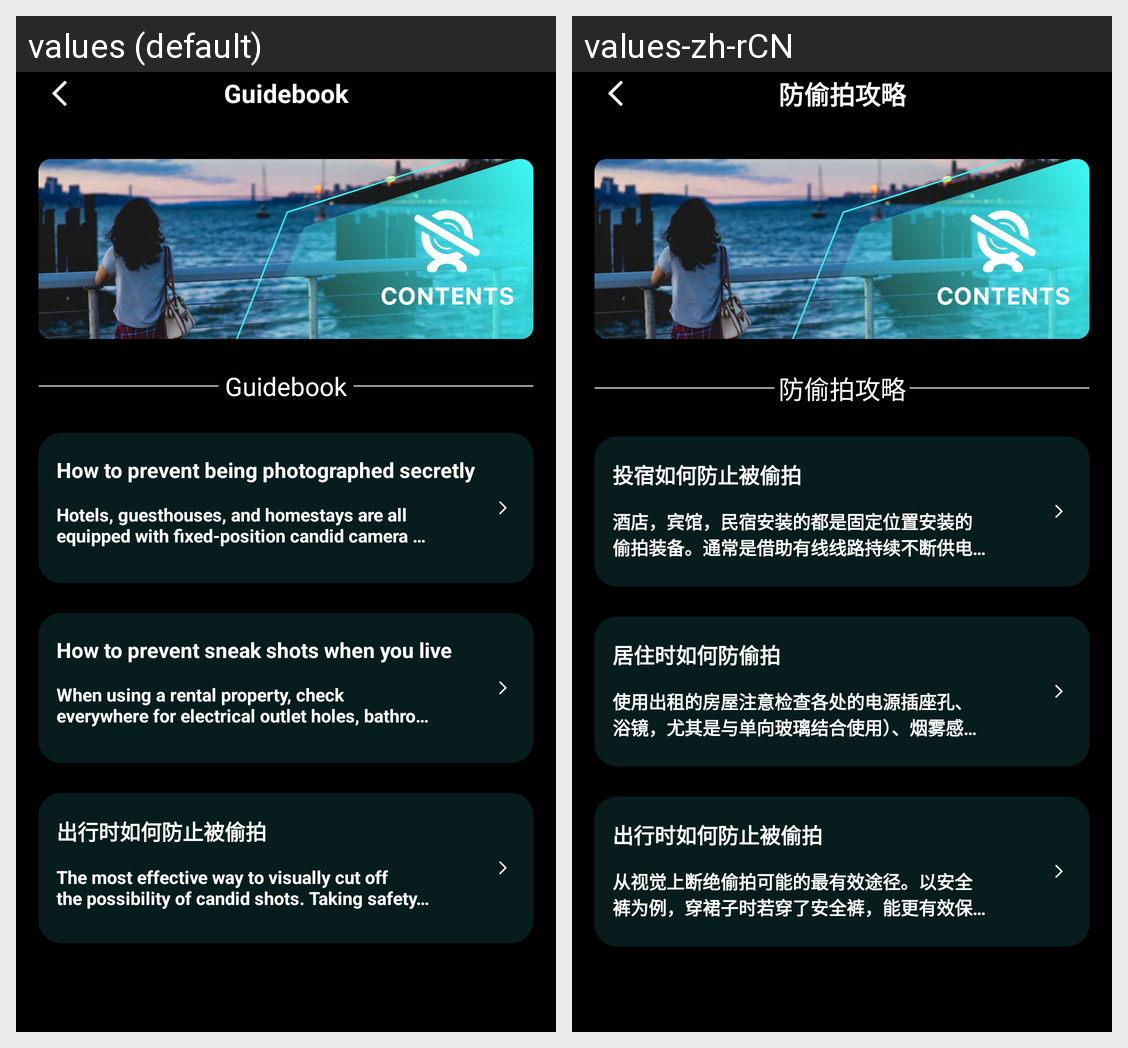

Here is an Android app screen in its default locale and in the app's own translations. Write out the translated-string differences for the strings that appear on this screen.
Android screen res/layout/activity_guide_strategy.xml rendered under 2 locales, left to right: values (default), values-zh-rCN. Device: Nexus 5 (rendered at 1080×1920; each locale shown at half size, 540×960, under a caption strip naming it); theme Theme.DeviceWifiTracker.
Strings drawn on this screen, with the default value and each locale's value (text and hints the layout hard-codes, and strings that could not be matched under every locale, appear in the picture but are not listed):

safety_strategy
  values: Guidebook
  values-zh-rCN: 防偷拍攻略

safety_be_secretly
  values: How to prevent being photographed secretly
  values-zh-rCN: 投宿如何防止被偷拍

safety_strategy_palce_des
  values: Hotels, guesthouses, and homestays are all equipped with fixed-position candid camera equipment. Usually by means of a wired line for continuous power supply and signal transmission...。
  values-zh-rCN: 酒店，宾馆，民宿安装的都是固定位置安装的偷拍装备。通常是借助有线线路持续不断供电和传输信号，搭载大功率高清晰度摄像头组和红外线，有线摄像头也可进行无线Wi-Fi信号传输录像，可实现本地存储。

safety_strategy_live
  values: How to prevent sneak shots when you live
  values-zh-rCN: 居住时如何防偷拍

safety_strategy_notice_des
  values: When using a rental property, check everywhere for electrical outlet holes, bathroom mirrors (especially in combination with one-way glass), smoke detectors, light sockets...。
  values-zh-rCN: 使用出租的房屋注意检查各处的电源插座孔、浴镜，尤其是与单向玻璃结合使用）、烟雾感应器、灯座、天花板、钥匙孔等处，同时要特别留意房间周围是否有可疑电线，这些可能就是针孔摄像机的电源与信号线。。

safety_strategy_out_import_des
  values: The most effective way to visually cut off the possibility of candid shots. Taking safety pants as an example, if you wear safety pants when wearing a skirt, it can more effectively protect personal privacy...。
  values-zh-rCN: 从视觉上断绝偷拍可能的最有效途径。以安全裤为例，穿裙子时若穿了安全裤，能更有效保护个人隐私，防止隐私曝光。
